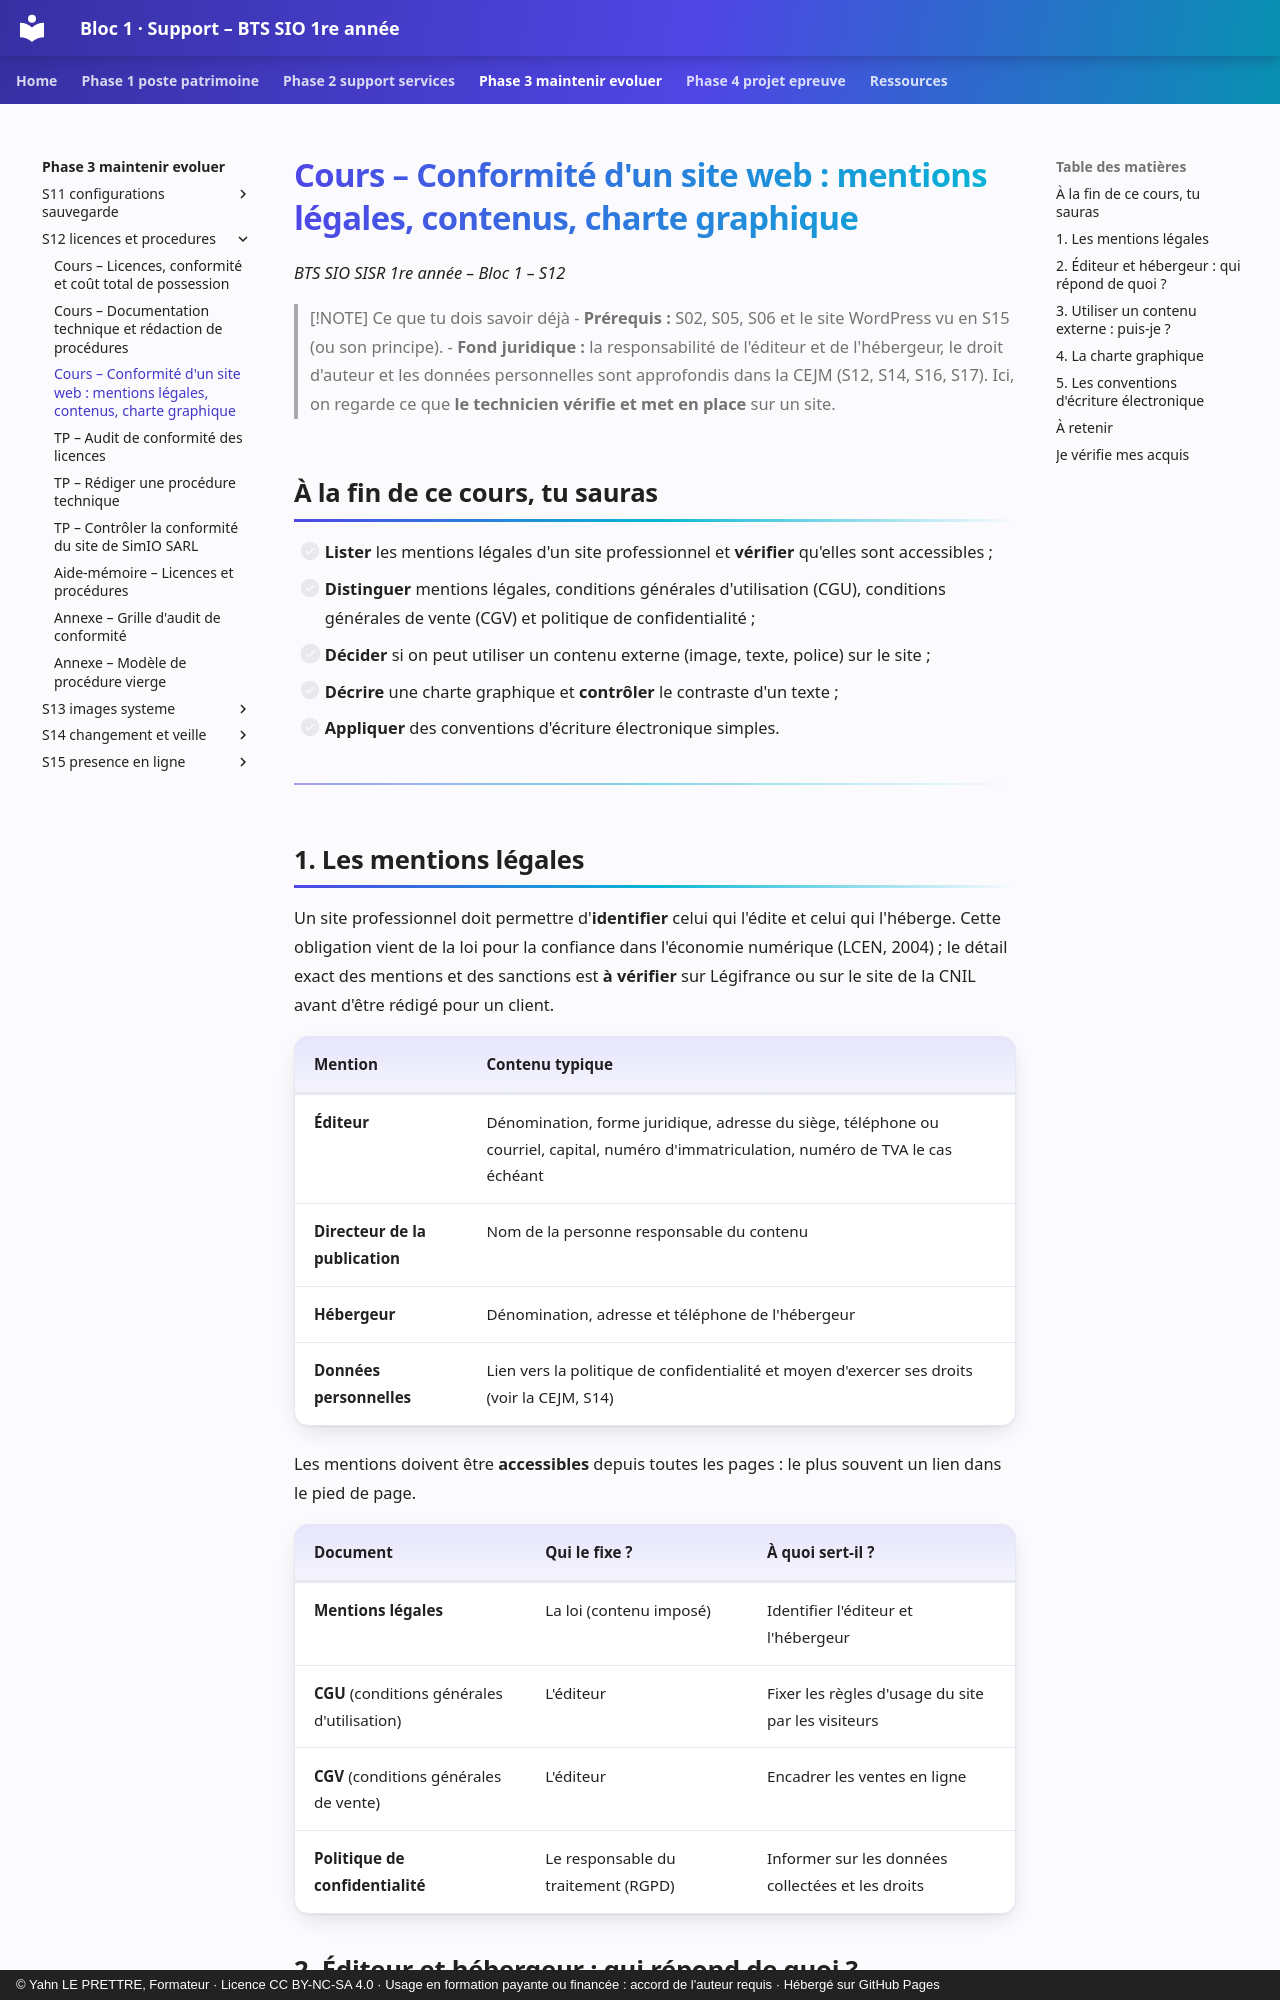

repository: YahnLP/bts1-sio-sisr-bloc1 · page: phase-3-maintenir-evoluer/S12-licences-et-procedures/01c-cours-site-web/index.html · generator: mkdocs · copyright: © Yahn LE PRETTRE, Formateur · Licence CC BY-NC-SA 4.0 · Usage en formation payante ou financée : accord de l'auteur requis · Hébergé sur GitHub Pages

# Cours – Conformité d'un site web : mentions légales, contenus, charte graphique

*BTS SIO SISR 1re année – Bloc 1 – S12*

> [!NOTE] Ce que tu dois savoir déjà
> - **Prérequis :** S02, S05, S06 et le site WordPress vu en S15 (ou son principe).
> - **Fond juridique :** la responsabilité de l'éditeur et de l'hébergeur, le droit d'auteur et les données personnelles sont approfondis dans la CEJM (S12, S14, S16, S17). Ici, on regarde ce que **le technicien vérifie et met en place** sur un site.

## À la fin de ce cours, tu sauras

- [ ] **Lister** les mentions légales d'un site professionnel et **vérifier** qu'elles sont accessibles ;
- [ ] **Distinguer** mentions légales, conditions générales d'utilisation (CGU), conditions générales de vente (CGV) et politique de confidentialité ;
- [ ] **Décider** si on peut utiliser un contenu externe (image, texte, police) sur le site ;
- [ ] **Décrire** une charte graphique et **contrôler** le contraste d'un texte ;
- [ ] **Appliquer** des conventions d'écriture électronique simples.

---
